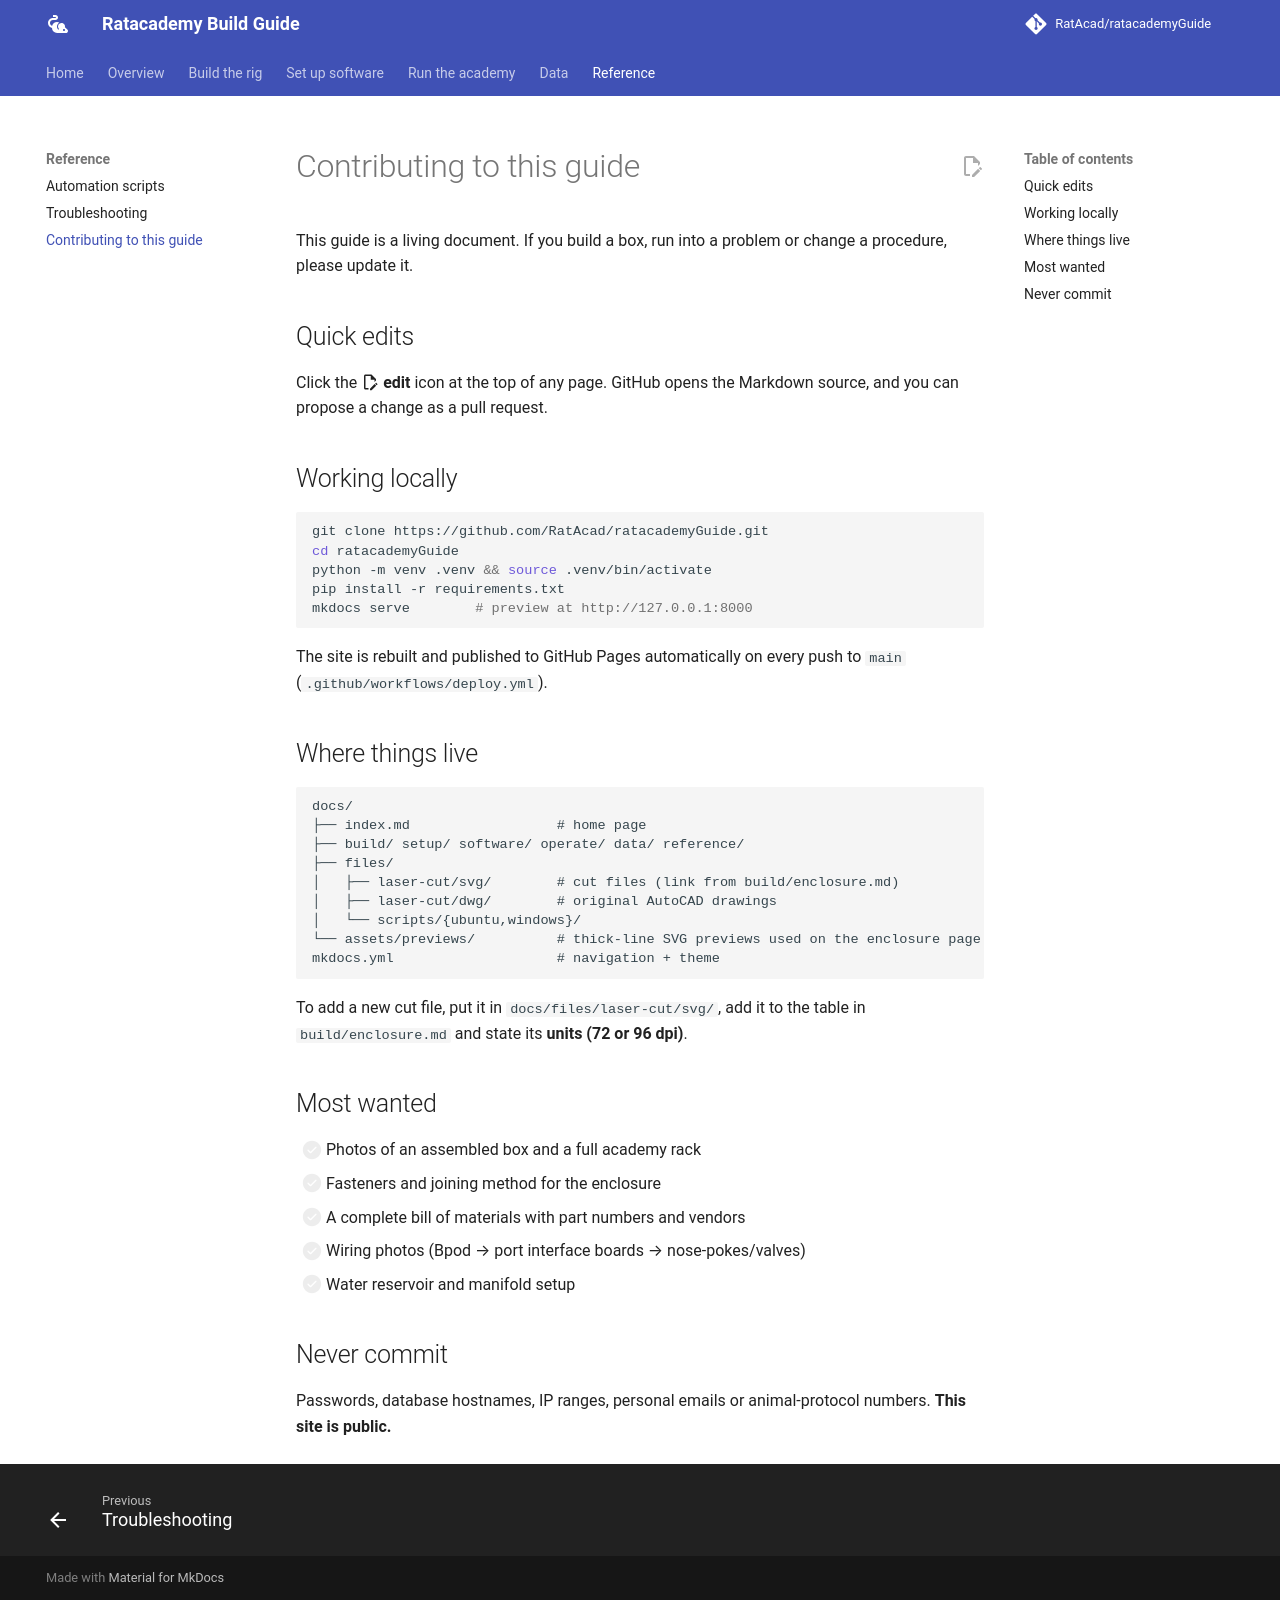

repository: RatAcad/ratacademyGuide · page: reference/contributing/index.html · generator: mkdocs

# Contributing to this guide

This guide is a living document. If you build a box, run into a problem or
change a procedure, please update it.

## Quick edits

Click the :material-file-edit-outline: **edit** icon at the top of any page. GitHub
opens the Markdown source, and you can propose a change as a pull request.

## Working locally

```bash
git clone https://github.com/RatAcad/ratacademyGuide.git
cd ratacademyGuide
python -m venv .venv && source .venv/bin/activate
pip install -r requirements.txt
mkdocs serve        # preview at http://127.0.0.1:8000
```

The site is rebuilt and published to GitHub Pages automatically on every push to
`main` (`.github/workflows/deploy.yml`).

## Where things live

```text
docs/
├── index.md                  # home page
├── build/ setup/ software/ operate/ data/ reference/
├── files/
│   ├── laser-cut/svg/        # cut files (link from build/enclosure.md)
│   ├── laser-cut/dwg/        # original AutoCAD drawings
│   └── scripts/{ubuntu,windows}/
└── assets/previews/          # thick-line SVG previews used on the enclosure page
mkdocs.yml                    # navigation + theme
```

To add a new cut file, put it in `docs/files/laser-cut/svg/`, add it to the table
in `build/enclosure.md` and state its **units (72 or 96 dpi)**.

## Most wanted

- [ ] Photos of an assembled box and a full academy rack
- [ ] Fasteners and joining method for the enclosure
- [ ] A complete bill of materials with part numbers and vendors
- [ ] Wiring photos (Bpod → port interface boards → nose-pokes/valves)
- [ ] Water reservoir and manifold setup

## Never commit

Passwords, database hostnames, IP ranges, personal emails or animal-protocol
numbers. **This site is public.**
